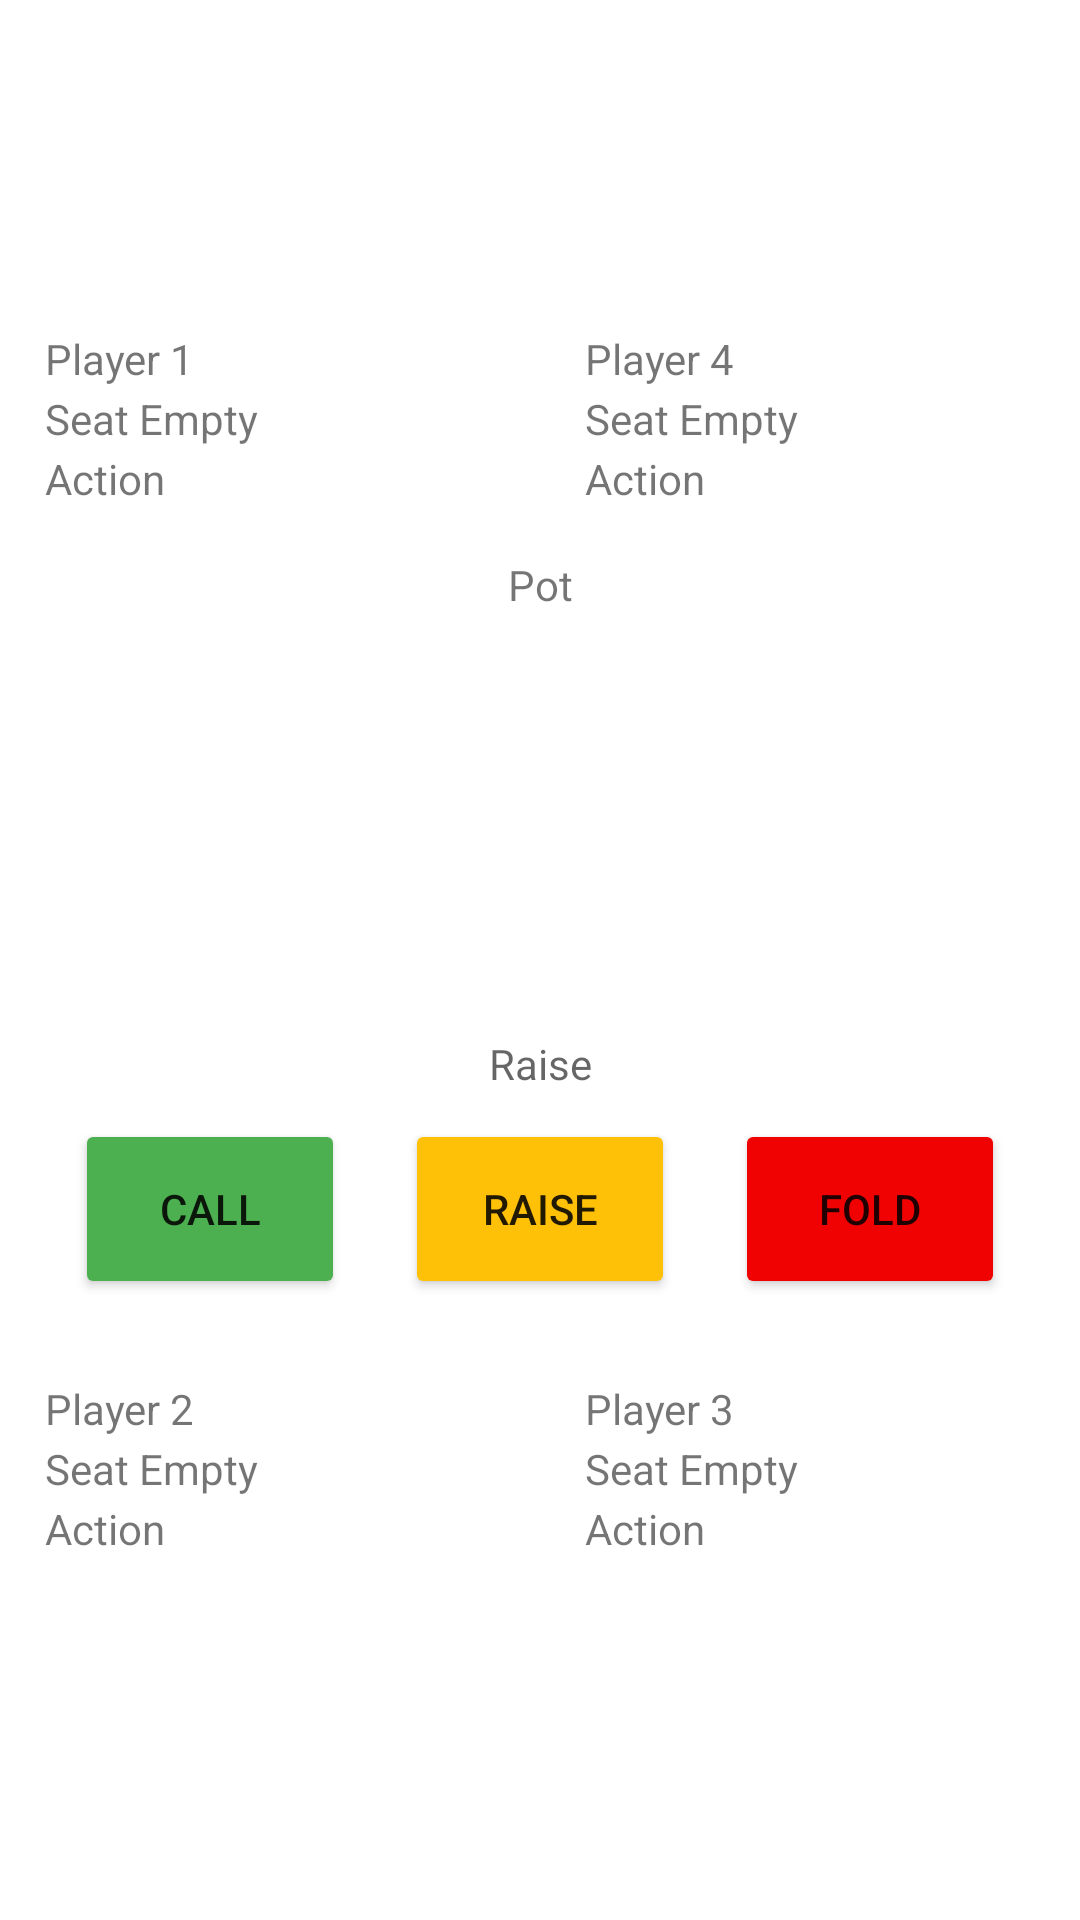

Layout XML and referenced resources for this Android screen:
<!-- AndroidManifest.xml: application theme Theme.GreenPokerRoom -->
<!-- res/layout/activity_main.xml -->
<?xml version="1.0" encoding="utf-8"?>
<RelativeLayout xmlns:android="http://schemas.android.com/apk/res/android"
    xmlns:app="http://schemas.android.com/apk/res-auto"
    xmlns:tools="http://schemas.android.com/tools"
    android:layout_width="match_parent"
    android:orientation="vertical"
    android:paddingTop="10dp"
    android:paddingBottom="20dp"
    android:paddingLeft="15dp"
    android:paddingRight="15dp"
    android:layout_height="match_parent"
    tools:context=".MainActivity">


    <LinearLayout

        android:id="@+id/player1linear"
        android:layout_width="wrap_content"
        android:layout_height="wrap_content"
        android:layout_alignParentLeft="true"
        android:gravity="center"
        android:orientation="vertical">



        <LinearLayout
            android:layout_width="match_parent"
            android:layout_height="100dp"
            android:orientation="horizontal">
            <ImageView
                android:id="@+id/player1card1"
                android:layout_width="75dp"
                android:layout_height="100dp"
                android:src="@drawable/playingcardback" />

            <ImageView
                android:id="@+id/player1card2"
                android:layout_width="75dp"
                android:layout_height="100dp"
                android:src="@drawable/playingcardback" />


        </LinearLayout>
        <TextView
            android:id="@+id/player1name"
            android:layout_width="match_parent"
            android:layout_height="20dp"
            android:text="Player 1" />

        <TextView
            android:id="@+id/player1stack"
            android:layout_width="match_parent"
            android:layout_height="20dp"
            android:text="Seat Empty" />

        <TextView
            android:id="@+id/player1action"
            android:layout_width="match_parent"
            android:layout_height="20dp"
            android:text="Action" />
    </LinearLayout>

    <LinearLayout
        android:id="@+id/player2linear"
        android:layout_width="wrap_content"
        android:layout_height="wrap_content"
        android:layout_alignParentBottom="true"
        android:layout_alignParentLeft="true"
        android:layout_gravity="center"
        android:gravity="center"
        android:orientation="vertical">

        <TextView
            android:id="@+id/player2name"
            android:layout_width="match_parent"
            android:layout_height="20dp"
            android:text="Player 2" />

        <TextView
            android:id="@+id/player2stack"
            android:layout_width="match_parent"
            android:layout_height="20dp"
            android:text="Seat Empty" />

        <TextView
            android:id="@+id/player2action"
            android:layout_width="match_parent"
            android:layout_height="20dp"
            android:text="Action" />


        <LinearLayout
            android:layout_width="match_parent"
            android:layout_height="100dp"
            android:orientation="horizontal">

            <ImageView
                android:id="@+id/player2card1"
                android:layout_width="75dp"
                android:layout_height="100dp"
                android:src="@drawable/playingcardback" />

            <ImageView
                android:id="@+id/player2card2"
                android:layout_width="75dp"
                android:layout_height="100dp"
                android:src="@drawable/playingcardback" />
        </LinearLayout>
    </LinearLayout>

    <LinearLayout
        android:id="@+id/player4linear"
        android:layout_alignParentTop="true"
        android:layout_width="wrap_content"
        android:layout_height="wrap_content"
        android:layout_alignParentRight="true"
        android:gravity="center"
        android:orientation="vertical">



        <LinearLayout
            android:layout_width="match_parent"
            android:layout_height="100dp"
            android:orientation="horizontal">
            <ImageView
                android:id="@+id/player4card1"
                android:layout_width="75dp"
                android:layout_height="100dp"
                android:src="@drawable/playingcardback" />

            <ImageView
                android:id="@+id/player4card2"
                android:layout_width="75dp"
                android:layout_height="100dp"
                android:src="@drawable/playingcardback" />


        </LinearLayout>
        <TextView
            android:id="@+id/player4name"
            android:layout_width="match_parent"
            android:layout_height="20dp"
            android:text="Player 4" />

        <TextView
            android:id="@+id/player4stack"
            android:layout_width="match_parent"
            android:layout_height="20dp"
            android:text="Seat Empty" />

        <TextView
            android:id="@+id/player4action"
            android:layout_width="match_parent"
            android:layout_height="20dp"
            android:text="Action" />
    </LinearLayout>



    <LinearLayout
        android:id="@+id/player3linear"
        android:layout_width="150dp"
        android:layout_height="wrap_content"
        android:layout_alignParentBottom="true"
        android:layout_alignParentRight="true"
        android:layout_gravity="center"
        android:gravity="center"
        android:orientation="vertical">
        <TextView
            android:id="@+id/player3name"
            android:layout_width="match_parent"
            android:layout_height="20dp"
            android:text="Player 3" />

        <TextView
            android:id="@+id/player3stack"
            android:layout_width="match_parent"
            android:layout_height="20dp"
            android:text="Seat Empty" />

        <TextView
            android:id="@+id/player3action"
            android:layout_width="match_parent"
            android:layout_height="20dp"
            android:text="Action" />


        <LinearLayout
            android:layout_width="match_parent"
            android:layout_height="100dp"
            android:orientation="horizontal">

            <ImageView
                android:id="@+id/player3card1"
                android:layout_width="75dp"
                android:layout_height="100dp"
                android:src="@drawable/playingcardback" />

            <ImageView
                android:id="@+id/player3card2"
                android:layout_width="75dp"
                android:layout_height="100dp"
                android:src="@drawable/playingcardback" />


        </LinearLayout>
    </LinearLayout>

    <LinearLayout
        android:layout_width="match_parent"
        android:layout_height="300dp"
        android:layout_centerVertical="true"
        android:orientation="vertical">
        <TextView
            android:id="@+id/pot"
            android:layout_width="match_parent"
            android:layout_height="50dp"
            android:text="Pot"
            android:layout_gravity="center"
            android:gravity="center"/>
        <LinearLayout
            android:layout_width="match_parent"
            android:layout_height="125dp"
            android:orientation="horizontal">
            <ImageView
                android:id="@+id/communitycard1"
                android:layout_width="75dp"
                android:layout_height="100dp"
                android:src="@drawable/playingcardback" />
            <ImageView
                android:id="@+id/communitycard2"
                android:layout_width="75dp"
                android:layout_height="100dp"
                android:src="@drawable/playingcardback" />
            <ImageView
                android:id="@+id/communitycard3"
                android:layout_width="75dp"
                android:layout_height="100dp"
                android:src="@drawable/playingcardback" />
            <ImageView
                android:id="@+id/communitycard4"
                android:layout_width="75dp"
                android:layout_height="100dp"
                android:src="@drawable/playingcardback" />
            <ImageView
                android:id="@+id/communitycard5"
                android:layout_width="75dp"
                android:layout_height="100dp"
                android:src="@drawable/playingcardback" />

        </LinearLayout>
        <TextView
            android:id="@+id/raiseamount"
            android:layout_width="match_parent"
            android:layout_height="18dp"
            android:hint="Raise"
            android:layout_gravity="center"
            android:gravity="center"/>

        <LinearLayout
            android:layout_width="match_parent"
            android:layout_height="wrap_content"
            android:orientation="horizontal">

            <Button
                android:id="@+id/btn_call"
                android:layout_width="100dp"
                android:layout_height="60dp"
                android:layout_margin="10dp"
                android:layout_weight="1"
                android:text="CALL"
                app:backgroundTint="#4CAF50"
                tools:visibility="visible" />

            <Button
                android:id="@+id/btn_raise"
                android:layout_width="100dp"
                android:layout_height="60dp"
                android:layout_margin="10dp"
                android:layout_weight="1"
                android:text="RAISE"
                app:backgroundTint="#FFC107" />

            <Button
                android:id="@+id/btn_fold"
                android:layout_width="100dp"
                android:layout_height="60dp"
                android:layout_margin="10dp"
                android:layout_weight="1"
                android:text="FOLD"
                app:backgroundTint="#F10202" />
        </LinearLayout>

    </LinearLayout>


</RelativeLayout>
<!-- resources referenced by this layout -->
<resources>
  <style name="Theme.GreenPokerRoom" parent="Theme.MaterialComponents.DayNight.DarkActionBar">
          
          <item name="colorPrimary">@color/purple_500</item>
          <item name="colorPrimaryVariant">@color/purple_700</item>
          <item name="colorOnPrimary">@color/white</item>
          
          <item name="colorSecondary">@color/teal_200</item>
          <item name="colorSecondaryVariant">@color/teal_700</item>
          <item name="colorOnSecondary">@color/black</item>
          
          <item name="android:statusBarColor" tools:targetApi="l">?attr/colorPrimaryVariant</item>
          
      </style>
  <!-- not gathered from this repository: default colours our renderer supplied (Android Studio template values) -->
  <color name="purple_500">#FF6200EE</color>
  <color name="purple_700">#FF3700B3</color>
  <color name="teal_200">#FF03DAC5</color>
  <color name="teal_700">#FF018786</color>
  <color name="black">#FF000000</color>
  <color name="white">#FFFFFFFF</color>
</resources>
